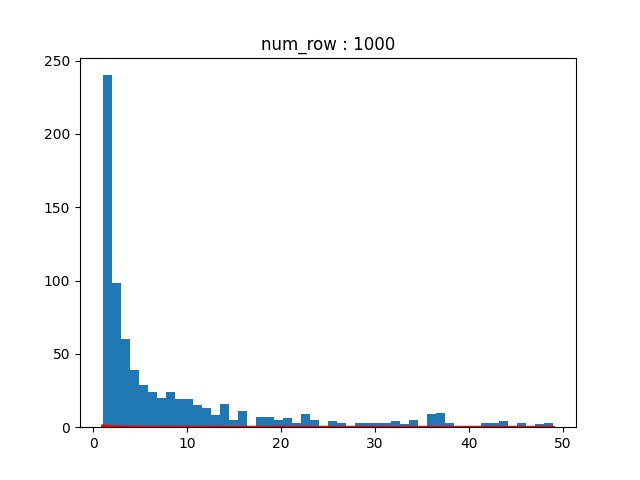

The data file committed next to this chart (first rows):
0, 1
1, 34
2, 4
3, 1
4, 4
5, 1
6, 2
7, 3
8, 2
9, 11
10, 29
11, 1
12, 1
13, 8
14, 8
15, 18
16, 282
17, 12
18, 1
19, 24
20, 41
21, 3
22, 36
23, 1
24, 5
25, 356
26, 254
27, 18
28, 34
29, 3
30, 1
31, 439
32, 1
33, 92
34, 2
35, 23
36, 2
37, 2
38, 1
39, 4
40, 8
41, 82
42, 125
43, 23
44, 10
45, 129
46, 207
47, 12
48, 5
49, 1
50, 164
51, 1
52, 1
53, 5
54, 18
55, 4
56, 87
57, 2
58, 1
59, 4
60, 19
... 939 more rows
